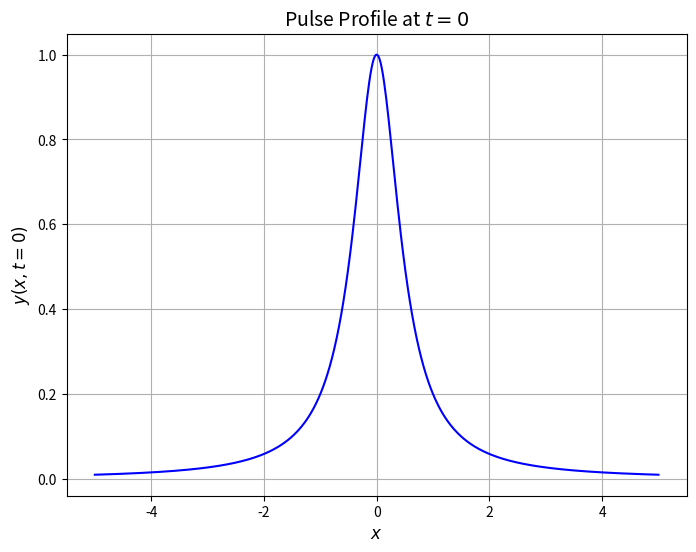

Recreate this plot in Python.
import numpy as np
import matplotlib.pyplot as plt
from matplotlib.backends.backend_pdf import PdfPages

# Parameters for the pulse equation
b = 1  # amplitude parameter
u = 1  # wave speed

# Define the function y(x, t)
def y(x, t=0, b=1, u=1):
    return b**3 / (b**2 + (2*x - u*t)**2)

# Generate x values and calculate y for t=0
x_values = np.linspace(-5, 5, 500)
y_values = y(x_values, t=0, b=b, u=u)

# Create a plot
fig, ax = plt.subplots(figsize=(8, 6))
ax.plot(x_values, y_values, color="blue")
ax.set_title("Pulse Profile at $t=0$", fontsize=14)
ax.set_xlabel("$x$", fontsize=12)
ax.set_ylabel("$y(x, t=0)$", fontsize=12)
ax.grid(True)

# Save to a PDF
pdf_path = "fig_sol_4.2a.pdf"
with PdfPages(pdf_path) as pdf:
    pdf.savefig(fig)

print(f"PDF saved as {pdf_path}")
